Run: headless pygame with SDL's dummy video driver; simulated clock (each Clock.tick advances the game by its frame time, no real sleeping); random seed 0; keys injected as events and as key.get_pressed() state; no mouse input.
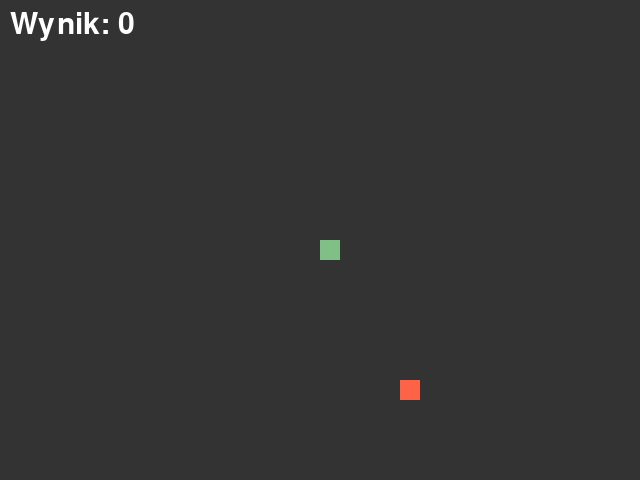
Frame 1 of 2 · flips 1–60 · no input
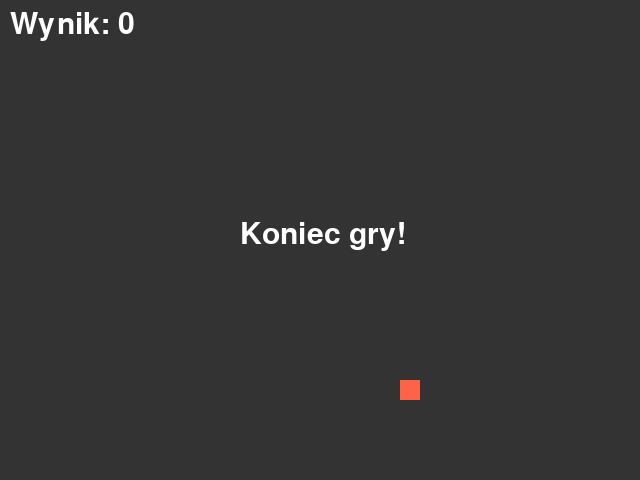
Frame 2 of 2 · flips 61–180 · tapped SPACE, RETURN · held RIGHT (→), D (game ended)

The pygame program that drew these frames:

import random
import pygame
import os


def clear_screen():
    os.system('cls' if os.name == 'nt' else 'clear')


clear_screen()

# Inicjalizacja biblioteki Pygame
pygame.init()

# Ustalenie szerokości i wysokości ekranu
width, height = 640, 480
screen = pygame.display.set_mode((width, height))
pygame.display.set_caption("Gra Snake")  # Zmiana nazwy okna gry

# Kolory
bg_color = pygame.Color(51, 51, 51)
food_color = pygame.Color(255, 99, 71)
text_color = pygame.Color(255, 255, 255)

# Ustalenie rozmiaru i początkowej pozycji węża
snake_size = 20
snake_x = width // 2
snake_y = height // 2

# Ustalenie prędkości węża
snake_speed = 7
snake_x_change = 0
snake_y_change = 0

# Inicjalizacja punktów
score = 0

# Wyświetlanie tekstu
font_style = pygame.font.Font(pygame.font.get_default_font(), 30)


def display_score(score):
    value = font_style.render("Wynik: " + str(score), True, text_color)
    screen.blit(value, (10, 10))


def game_over_f():
    msg = font_style.render("Koniec gry!", True, text_color)
    screen.blit(msg, (width // 2 - 80, height // 2 - 20))


# Tworzenie jedzenia dla węża
food_size = 20
food_x = round(random.randrange(0, width - food_size) / 20) * 20
food_y = round(random.randrange(0, height - food_size) / 20) * 20

# Początkowa długość węża
snake_length = 1
snake_body = []

# Lista kolorów dla segmentów węża
snake_colors = [(128, 191, 133), (191, 128, 128),
                (128, 128, 191), (191, 191, 128)]


# Pętla główna gry
game_over = False
game_end_time = 0
clock = pygame.time.Clock()

while not game_over:
    for event in pygame.event.get():
        if event.type == pygame.QUIT:
            game_over = True
        if event.type == pygame.KEYDOWN:
            if event.key == pygame.K_LEFT:
                snake_x_change = -snake_size
                snake_y_change = 0
            elif event.key == pygame.K_RIGHT:
                snake_x_change = snake_size
                snake_y_change = 0
            elif event.key == pygame.K_UP:
                snake_y_change = -snake_size
                snake_x_change = 0
            elif event.key == pygame.K_DOWN:
                snake_y_change = snake_size
                snake_x_change = 0

    # Zmiana pozycji węża
    snake_x += snake_x_change
    snake_y += snake_y_change

    # Rysowanie węża i jedzenia
    screen.fill(bg_color)
    pygame.draw.rect(screen, food_color, pygame.Rect(
        food_x, food_y, food_size, food_size))

    snake_body.append((snake_x, snake_y))  # Dodanie nowej głowy węża

    if len(snake_body) > snake_length:
        # Usunięcie ogona węża, jeśli przekracza jego długość
        del snake_body[0]

    # Rysowanie segmentów węża
    for i, segment in enumerate(snake_body):
        # Losowe przypisanie koloru dla każdego segmentu
        segment_color = snake_colors[i % len(snake_colors)]
        pygame.draw.rect(screen, segment_color, pygame.Rect(
            segment[0], segment[1], snake_size, snake_size))

    # Kolizja z samym wężem
    if (snake_x, snake_y) in snake_body[:-1]:
        game_over_f()
        game_end_time = pygame.time.get_ticks() + 3000  # 3000 ms = 3 sekundy
        game_over = True

    # Warunki zakończenia gry
    if snake_x >= width or snake_x < 0 or snake_y >= height or snake_y < 0:
        game_over_f()
        game_end_time = pygame.time.get_ticks() + 3000  # 3000 ms = 3 sekundy
        game_over = True

    # Sprawdzenie kolizji z jedzeniem
    if snake_x == food_x and snake_y == food_y:
        score += 1
        snake_length += 1

        # Generowanie nowego położenia jedzenia
        food_collision = True
        while food_collision:
            food_x = round(random.randrange(0, width - food_size) / 20) * 20
            food_y = round(random.randrange(0, height - food_size) / 20) * 20

            # Sprawdzenie kolizji z ciałem węża
            if (food_x, food_y) not in snake_body:
                food_collision = False

    display_score(score)
    pygame.display.update()
    clock.tick(snake_speed)

    # Zakończenie gry po 3 sekundach
    if game_over and pygame.time.get_ticks() > game_end_time:
        break

# Zakończenie gry
pygame.quit()
